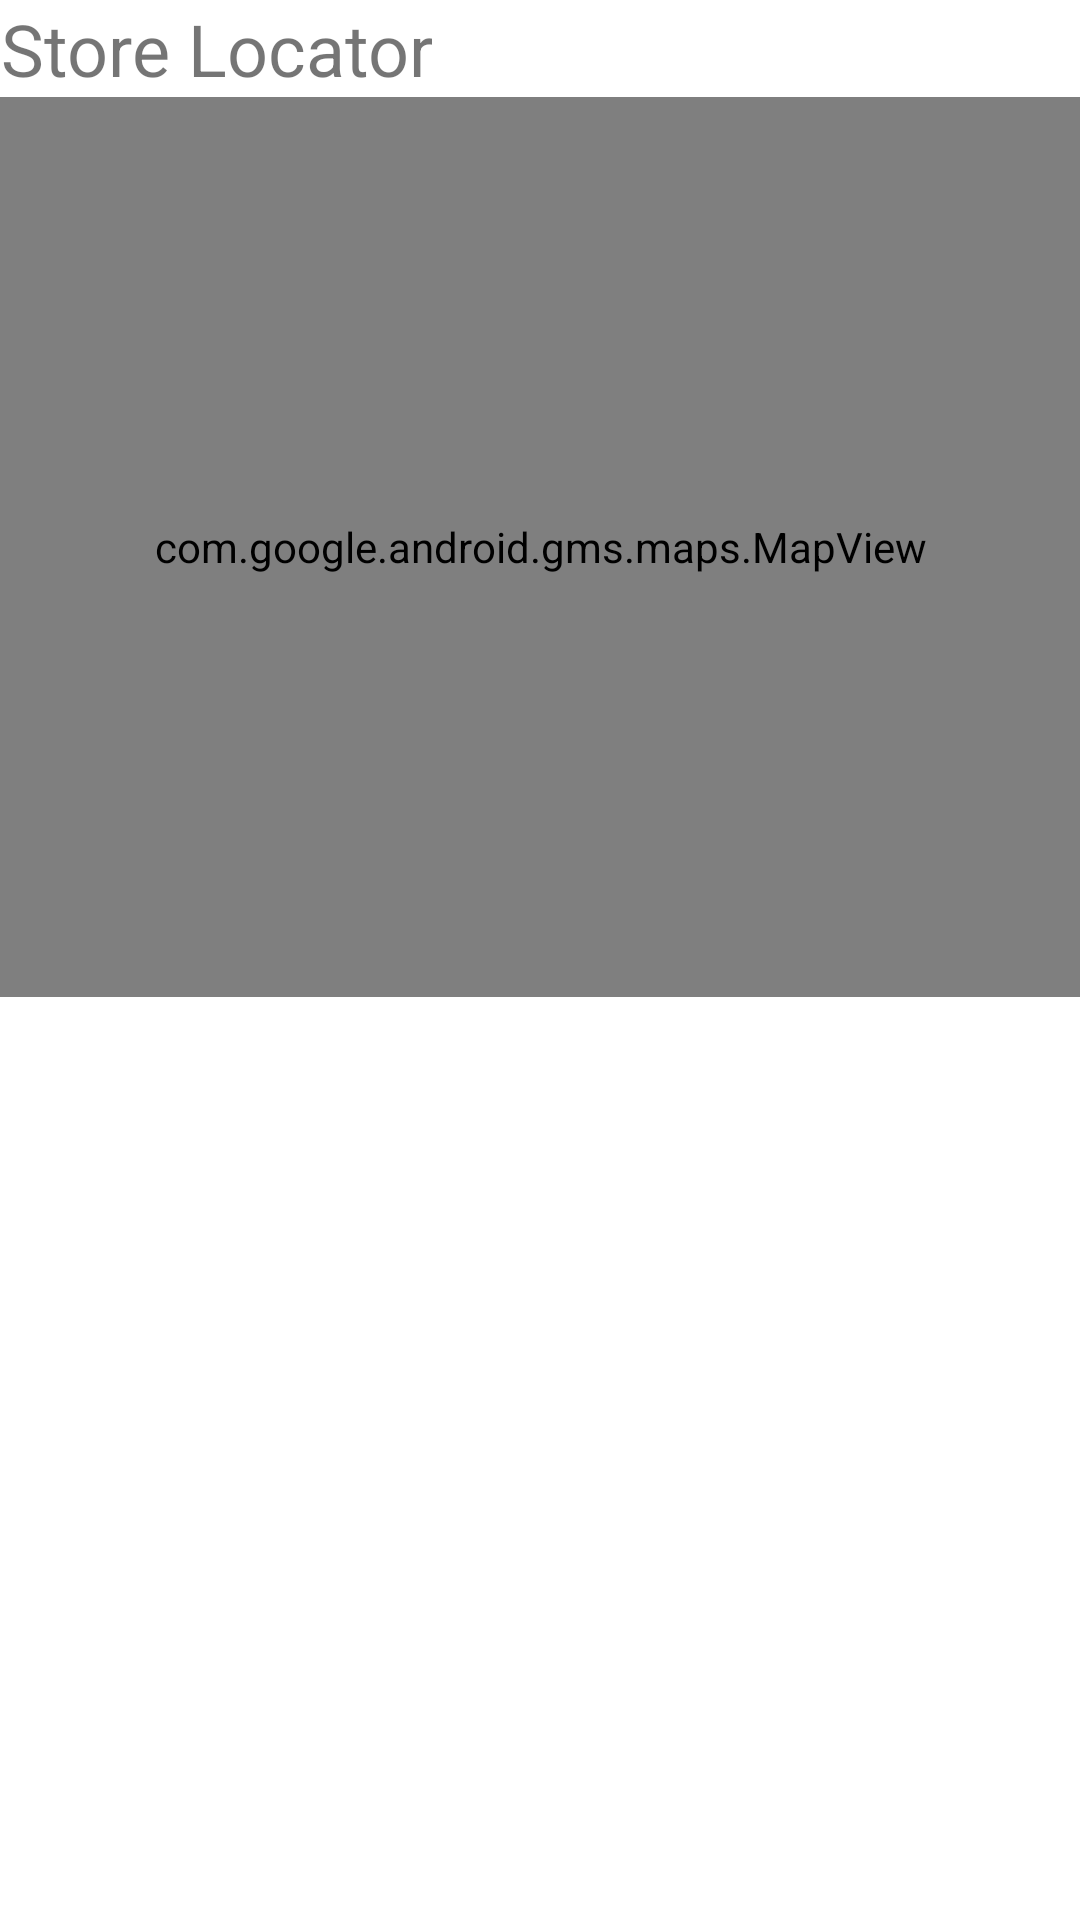

This screen was rendered from an Android layout file. Write that file and the resources it references.
<!-- AndroidManifest.xml: application theme Theme.HeroicOrganizer -->
<!-- res/layout/store_locator_layout.xml -->
<?xml version="1.0" encoding="utf-8"?>
<LinearLayout xmlns:android="http://schemas.android.com/apk/res/android"
              android:layout_width="match_parent"
              android:layout_height="match_parent"
              android:orientation="vertical">

    <TextView
            android:id="@+id/titleText"
            android:layout_width="wrap_content"
            android:layout_height="wrap_content"
            android:text="Store Locator"
            android:textSize="24sp"
            android:gravity="center"/>

    <com.google.android.gms.maps.MapView
            android:id="@+id/mapView"
            android:layout_width="match_parent"
            android:layout_height="300dp"/>

    <ListView
            android:id="@+id/storeList"
            android:layout_width="match_parent"
            android:layout_height="wrap_content"/>
</LinearLayout>
<!-- resources referenced by this layout -->
<resources>
  <style name="Theme.HeroicOrganizer" parent="Theme.MaterialComponents.DayNight.NoActionBar">
          
          <item name="colorPrimary">#4C0945</item>
          <item name="colorPrimaryVariant">#4C0945</item>
          <item name="colorOnPrimary">@color/white</item>
          
          <item name="colorSecondary">#0003DAC5</item>
          <item name="colorSecondaryVariant">@color/teal_700</item>
          <item name="colorOnSecondary">@color/black</item>
          
          <item name="android:statusBarColor">?attr/colorPrimaryVariant</item>
          
      </style>
  <color name="white">#FFFFFFFF</color>
  <color name="teal_700">#FF018786</color>
  <color name="black">#FF000000</color>
</resources>
